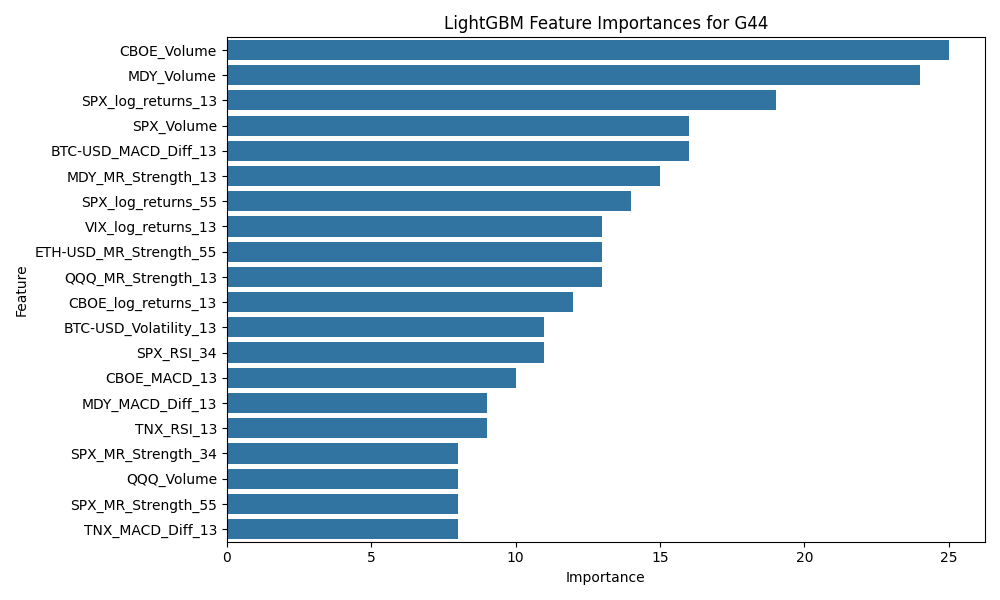

Values plotted in this chart, from the file beside it:
Feature, Importance
CBOE_Volume, 25
MDY_Volume, 24
SPX_log_returns_13, 19
SPX_Volume, 16
BTC-USD_MACD_Diff_13, 16
MDY_MR_Strength_13, 15
SPX_log_returns_55, 14
VIX_log_returns_13, 13
ETH-USD_MR_Strength_55, 13
QQQ_MR_Strength_13, 13
CBOE_log_returns_13, 12
BTC-USD_Volatility_13, 11
SPX_RSI_34, 11
CBOE_MACD_13, 10
MDY_MACD_Diff_13, 9
TNX_RSI_13, 9
SPX_MR_Strength_34, 8
QQQ_Volume, 8
SPX_MR_Strength_55, 8
TNX_MACD_Diff_13, 8
SPX_MACD_Diff_13, 7
SPX_RSI_13, 7
ETH-USD_MACD_Diff_13, 7
VIX_MR_Strength_13, 6
BTC-USD_MR_Strength_13, 6
QQQ_MR_Strength_34, 6
BTC-USD_MR_Strength_55, 6
VIX_MR_Strength_55, 6
SPX_MACD_Diff_34, 6
VIX_log_returns_34, 6
TNX_MACD_Diff_34, 5
ETH-USD_MR_Strength_34, 5
QQQ_MACD_Diff_55, 5
VIX_MACD_Diff_13, 5
TNX_MR_Strength_55, 5
CBOE_MACD_Diff_34, 5
CBOE_MACD_Diff_13, 5
CBOE_MR_Strength_13, 5
BTC-USD_RSI_13, 5
MDY_RSI_13, 5
BTC-USD_funding_rate, 5
MDY_MR_Strength_34, 5
VIX_MR_Strength_34, 4
VIX_log_returns_55, 4
BTC-USD_MACD_Signal_34, 4
BTC-USD_log_returns_55, 4
VIX_close, 4
MDY_MACD_Diff_55, 4
VIX_RSI_13, 4
CBOE_close, 4
ETH-USD_Volume, 4
ETH-USD_MR_Strength_13, 4
SPX_MR_Strength_13, 4
MDY_log_returns_34, 4
SPX_log_returns_34, 4
BTC-USD_RSI_55, 3
TNX_MACD_Diff_55, 3
QQQ_Volatility_55, 3
SPX_MACD_13, 3
VIX_MACD_13, 3
... 151 more rows
